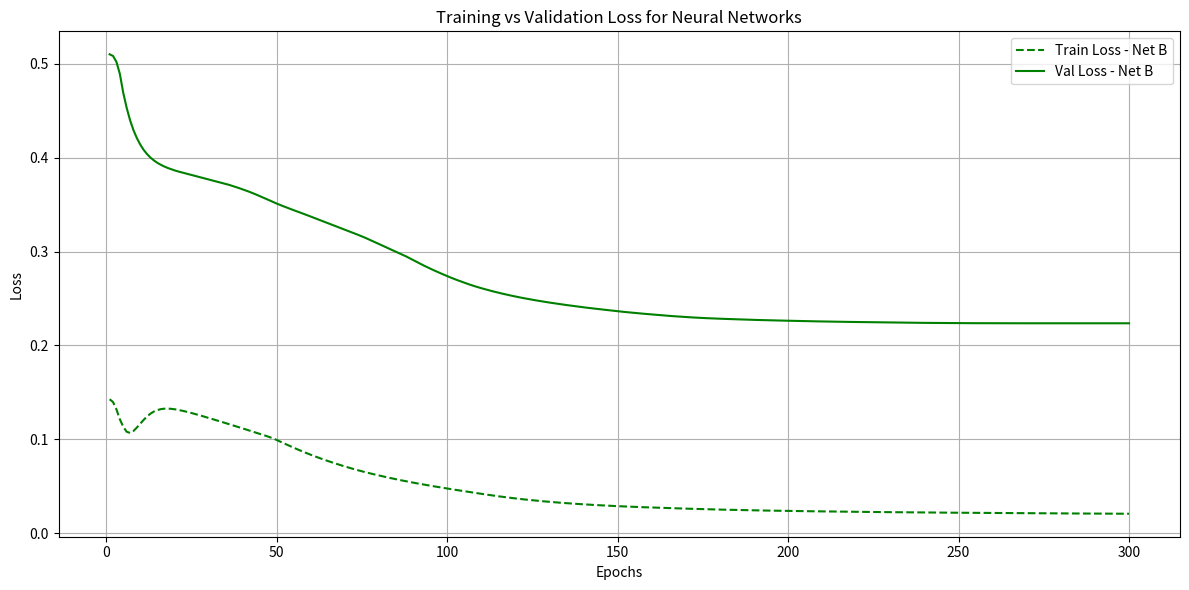

This chart was generated by the following Python code:
import numpy as np
import pandas as pd
import matplotlib.pyplot as plt

def dot_calc(x, w):
    output = np.dot(x, w)
    derivative = x
    return output, derivative

def bias_calc(x, b):
    output = x + b
    derivative = 1
    return output, derivative

def relu(input):
    output = np.maximum(0, input)
    derivative = (output > 0).astype(float) # astype change bool True to 1 and False to 0 our deriatives
    return output, derivative

def leaky_relu(input, alpha = 0.01):
    output = np.where(input < 0, input * alpha, input)
    derivative = np.where(output < input, alpha, 1.0)
    return output, derivative

def tanh(input):
    output = (np.e**input - np.e**(-input)) / (np.e**input + np.e**(-input))
    derivative = 1 - output**2
    return output, derivative

def sigmoid(input):
    output = 1/(1 + np.exp(-input))
    derivative = np.exp(-input)/ (1 + np.exp(-input))**2
    return output, derivative

def no_activation_function(input):
    return input, np.ones((input.shape))

def clipping(grads, clip_value):
    return np.clip(grads, -clip_value, clip_value)

def mse_loss(x, y):
    loss = np.mean((y - x)**2)
    loss_derivative = (2 / y.shape[0]) * (x - y)

    return loss, loss_derivative

def none_w_initilial(neurons_num):
    return 1

def he(neurons_num):
    return np.sqrt(2. / neurons_num)

def min_max_normalize(data):
    return (data - np.min(data, axis = 0)) / (np.max(data, axis = 0) - np.min(data, axis=0) + 1e-8)


    

class hugo_2_0():
    def __init__(self, loss, weight_initialization = 'none', lr = 0.001):
        self.activation_functions = {'none': no_activation_function, 'sigmoid' : sigmoid, 'relu' : relu, 'leaky relu': leaky_relu, 'tanh': tanh}
        self.loss_methods = {'mse': mse_loss}
        self.loss = loss
        self.lr = lr
        self.weights_initializations = {'none' : none_w_initilial, 'he' : he}
        self.weights_initialization = weight_initialization
        self.layers = []
        pass

    def info(self):
        print(self.layers[-1].layer_weights)
    
    def modify_model(self, lr = 0.001):
        self.lr =lr
    
   
       
        

    def add_layer(self, layer, dense = 1):
      
        if layer.is_output_layer == True:
           self.output_layer = layer
 
        
        else:   
            for density in range(dense):
               self.layers.append(layer)
    
    def check_layers_state(self):
        dead_neuronds_indices = [i for i, layer in enumerate(self.layers) if layer.dead_neurons]
        print('Indices of layers consisiting dead neurons')
        print(dead_neuronds_indices)



    class Layer():
        def __init__(self, model):
            self.model = model
            pass

        def set_layer(self, neurons_num,  input_features, activation_function, is_input_layer = False, is_output_layer = False, lr_update_method = 'none', weight_initilization = 'notchossed' ):
            if weight_initilization == 'notchossed':
                self.weight_initilization = self.model.weights_initialization

            # self.layer_weights = np.random.uniform(-1, 1, (input_features, neurons_num))
            self.layer_weights = np.random.randn(input_features,  neurons_num) * self.model.weights_initializations[self.weight_initilization](neurons_num)
            
            self.layer_bias = np.zeros(neurons_num,)
            self.layer_af_calc = self.model.activation_functions[activation_function]
            # self.layer_weights = np.array([[3]], dtype= 'float64')
            self.is_input_layer = is_input_layer
            self.is_output_layer = is_output_layer
            self.dead_neurons = False
            self.lr_bonus = 0
            self.lr_update_method = lr_update_method
            # quit()
            # print(self.layer_weights)
            # quit()

    
        def forward_L(self, input):
            self.input = input.T
            # input = input.T
            if np.any(self.layer_weights == 0):
                self.dead_neurons = True
                print('Dead neurons appeared')
               
            # print(input.shape)
            # print(self.layer_weights.shape)
            # quit()
            self.output, self.weight_gradient  = dot_calc(input, self.layer_weights)
            self.output, self.bias_gradient  = bias_calc(self.output, self.layer_bias)
            self.output, self.af_gradient = self.layer_af_calc(self.output)
            # print(f'self.output{self.output.shape}')
            # print(f'self.af_gradient{self.af_gradient.shape}')
            # print(f'self.weight_gradient{self.weight_gradient.shape}')
         

            # self.weight_gradient = self.weight_gradient * self.af_gradient
            # self.bias_gradient = self.bias_gradient * self.af_gradient
            # quit()
            # print(f'output: {self.output}\n')
            
            # print(f'self.weight_gradient.shape{self.weight_gradient.shape}')
            # quit()

            # self.weight_gradient = input
            # self.bias_gradient = 1
            # print(f'self.input \n {self.input}')
            # print(f'self.layer_weights \n {self.layer_weights}')
            # print(f'self.output \n {self.output}')
            # print('\n')
            return self.output
        
        # def forward_weight_gradient(self, input):
            
        #     self.weight_gradient = input
        #     return self.weight_gradient
        
        
        def backward_L(self, grad):
            # print(f'grad: {grad.shape}')
            # print(f'self.weight_gradient: {self.weight_gradient.shape}')
            # print(f'self.layer_weights: {self.layer_weights.shape}')
            grad = grad * self.af_gradient
            # quit()
            layer_weight_grad = np.dot(self.weight_gradient.T, grad)
            layer_bias_grad = np.sum(grad * self.bias_gradient, axis = 0)
            layer_input_grad = np.dot(grad, self.layer_weights.T) 
            #  gradient is how current layer affects loss, if we multiply it by weights we get how previous layer affected the loss cause input is multiplied by weights
            
        
            self.layer_weights -= layer_weight_grad * (self.model.lr + self.lr_update(layer_weight_grad))
            self.layer_bias -= layer_bias_grad * (self.model.lr + self.lr_update(layer_bias_grad))
            
            
            return layer_input_grad
    
        def lr_update(self, grad):
            if self.lr_update_method == 'none':
                return 0
            
            if self.lr_update_method == 'Hugo_lr_bonus':
              self.lr_bonus += np.mean(np.abs(grad))  * self.model.lr**2 * 0.1
              self.lr_bonus = np.clip(self.lr_bonus, -self.model.lr, self.model.lr)
              return self.lr_bonus
        
            
            

    def backward(self, x, y):
        mse_loss, mse_grad = self.loss_methods[self.loss](x, y)
        # mse_loss = np.mean((y - x)**2)
        # mse_grad = (2 / y.shape[0]) * (x - y)
        grad = mse_grad
        grad = self.output_layer.backward_L(grad)
       
        for layer in reversed(self.layers):
            grad = layer.backward_L(grad)
            # quit()
        # quit()
        return mse_loss    
    
    def forward(self, input):
           input = min_max_normalize(input)
           output = input
           for layer in self.layers:
              output = layer.forward_L(output)
           
           if not hasattr(self, 'output_layer'):
              self.output_layer = self.Layer(self)
              
              self.output_layer.set_layer(input_features = output.shape[1], neurons_num = input.shape[1], activation_function = 'none')
          
           output = self.output_layer.forward_L(output)
           return output     
    

def run_model(model, epochs, X_training, Y_training, X_val, Y_val, mse):
      loss_over_epochs_t = []
      loss_over_epochs_v = [] 
      for i in range(epochs):
        print(f'EPOCH {i}')
        output_t = model.forward(input = X_training)
 
        loss = model.backward(output_t, Y_training)
        loss_over_epochs_t.append(loss)
        # print(f'Output{output}')
        output_v = model.forward(input = X_val)
        val_mse_loss = np.mean((Y_val- output_v)**2)
        loss_over_epochs_v.append(val_mse_loss)
  
        print(f'training loss: {loss}\n')
        print(f'VALIDATION loss: {val_mse_loss}\n')
      
      return loss_over_epochs_t, loss_over_epochs_v, output_t
        

                    #  LEVEL 1 (DONE) 
# X = np.array([[0], [1], [2], [3], [4]])
# Y = np.array([[0], [1], [2], [3], [4]])
                    #  LEVEL 2 
# X = np.linspace(-5, 5, 100).reshape(-1, 1)  # 100 points from -5 to 5 shape 100, 1
# Y = min_max_normalize(X**2)
#                      LEVEL 3
X = np.linspace(-10, 10, 500).reshape(-1, 1)
X = np.hstack([X, np.sin(X)])
Y = min_max_normalize(np.sin(X[:, 0]) + 0.3 * np.cos(3 * X[:, 0]) + 0.1 * X[:, 0]**2)
Y = Y.reshape(-1, 1)
X_training, Y_training = X[:int(X.shape[0] * 0.8)], Y[:int(Y.shape[0] * 0.8)]
X_val, Y_val = X[int(X.shape[0] * 0.8):], Y[int(Y.shape[0] * 0.8):]

print(X.shape)
print(Y.shape)
# quit()

# print(X.shape)
# quit()


model = hugo_2_0(loss = 'mse', weight_initialization= 'none')

layer_I = model.Layer(model)
layer_I.set_layer(input_features= X_training.shape[1], neurons_num = 64, activation_function= 'leaky relu', is_input_layer = True, lr_update_method = 'Hugo_lr_bonus')
model.add_layer(layer_I) 

dense = model.Layer(model)
dense.set_layer(input_features = 64, neurons_num = 64, activation_function= 'leaky relu', is_input_layer = False, lr_update_method = 'Hugo_lr_bonus')
model.add_layer(dense, dense = 1) 

layer_0 = model.Layer(model)
layer_0.set_layer(input_features = 64, neurons_num = X_training.shape[1], activation_function= 'leaky relu', is_output_layer = True, lr_update_method = 'Hugo_lr_bonus')
model.add_layer(layer_0, dense = 1) 


model2 = hugo_2_0(loss = 'mse', weight_initialization= 'he')

layer_I = model2.Layer(model2)
layer_I.set_layer(input_features= X_training.shape[1], neurons_num = 64, activation_function= 'leaky relu', is_input_layer = True, lr_update_method ='Hugo_lr_bonus')
model2.add_layer(layer_I) 

dense = model2.Layer(model2)
dense.set_layer(input_features = 64, neurons_num = 64, activation_function= 'leaky relu', is_input_layer = False, lr_update_method = 'Hugo_lr_bonus')
model2.add_layer(dense, dense = 3) 

layer_0 = model2.Layer(model2)
layer_0.set_layer(input_features = 64, neurons_num = Y_training.shape[1], activation_function= 'leaky relu', is_output_layer = True, lr_update_method = 'Hugo_lr_bonus')
model2.add_layer(layer_0, dense = 1) 



epochs = 300
# loss_over_epochs_t, loss_over_epochs_v,output = run_model(model, epochs, X_training, Y_training, X_val, Y_val, 'mse')
# print('                A')
# print(f'training loss: {loss_over_epochs_t[-1]}')
# print(f'VALIDATION loss: {loss_over_epochs_v[-1]}\n')

loss_over_epochs_t2, loss_over_epochs_v2, output = run_model(model2, epochs, X_training, Y_training, X_val, Y_val, 'mse')
print('                B')
print(f'training loss: {loss_over_epochs_t2[-1]}')
print(f'VALIDATION loss: {loss_over_epochs_v2[-1]}\n')
model.check_layers_state()


plt.figure(figsize=(12, 6))
epochs = np.arange(1, epochs + 1)


# Training Loss
# plt.plot(epochs, loss_over_epochs_t, label='Train Loss - Net A', linestyle='--', color='blue')
plt.plot(epochs, loss_over_epochs_t2, label='Train Loss - Net B', linestyle='--', color='green')

# Validation Loss
# plt.plot(epochs, loss_over_epochs_v, label='Val Loss - Net A', linestyle='-', color='blue')
plt.plot(epochs, loss_over_epochs_v2, label='Val Loss - Net B', linestyle='-', color='green')

# Labels and Title
plt.xlabel('Epochs')
plt.ylabel('Loss')
plt.title('Training vs Validation Loss for Neural Networks')
plt.legend()
plt.grid(True)
plt.tight_layout()

plt.show()